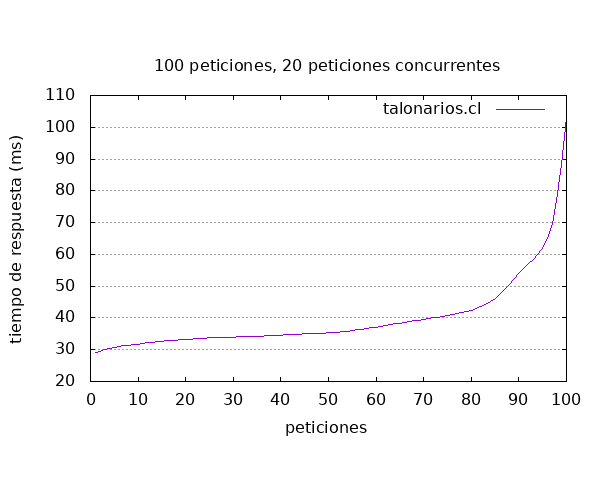

The file beside this chart, header and first rows:
starttime	seconds	ctime	dtime	ttime	wait
Wed Sep 04 14:16:08 2024	1725459368	22	7	29	7
Wed Sep 04 14:16:08 2024	1725459368	22	7	29	7
Wed Sep 04 14:16:08 2024	1725459368	23	8	30	8
Wed Sep 04 14:16:08 2024	1725459368	22	9	31	9
Wed Sep 04 14:16:08 2024	1725459368	22	9	31	9
Wed Sep 04 14:16:08 2024	1725459368	24	8	31	7
Wed Sep 04 14:16:08 2024	1725459368	23	8	31	8
Wed Sep 04 14:16:08 2024	1725459368	24	8	31	8
Wed Sep 04 14:16:08 2024	1725459368	24	8	32	8
Wed Sep 04 14:16:08 2024	1725459368	23	9	32	9
Wed Sep 04 14:16:08 2024	1725459368	22	10	32	10
Wed Sep 04 14:16:08 2024	1725459368	23	9	32	9
Wed Sep 04 14:16:08 2024	1725459368	23	9	32	9
Wed Sep 04 14:16:08 2024	1725459368	24	8	33	8
Wed Sep 04 14:16:08 2024	1725459368	23	10	33	10
Wed Sep 04 14:16:08 2024	1725459368	23	10	33	10
Wed Sep 04 14:16:08 2024	1725459368	25	8	33	8
Wed Sep 04 14:16:08 2024	1725459368	24	9	33	9
Wed Sep 04 14:16:08 2024	1725459368	25	8	33	8
Wed Sep 04 14:16:08 2024	1725459368	22	11	33	11
Wed Sep 04 14:16:08 2024	1725459368	24	9	33	9
Wed Sep 04 14:16:08 2024	1725459368	23	10	33	10
Wed Sep 04 14:16:08 2024	1725459368	25	8	34	8
Wed Sep 04 14:16:08 2024	1725459368	24	10	34	10
Wed Sep 04 14:16:08 2024	1725459368	24	10	34	10
Wed Sep 04 14:16:08 2024	1725459368	24	10	34	9
Wed Sep 04 14:16:08 2024	1725459368	24	10	34	10
Wed Sep 04 14:16:08 2024	1725459368	24	10	34	10
Wed Sep 04 14:16:08 2024	1725459368	25	8	34	8
Wed Sep 04 14:16:08 2024	1725459368	25	9	34	9
Wed Sep 04 14:16:08 2024	1725459368	26	8	34	8
Wed Sep 04 14:16:08 2024	1725459368	23	11	34	11
Wed Sep 04 14:16:08 2024	1725459368	23	12	34	11
Wed Sep 04 14:16:08 2024	1725459368	24	10	34	10
Wed Sep 04 14:16:08 2024	1725459368	24	10	34	10
Wed Sep 04 14:16:08 2024	1725459368	24	10	34	10
Wed Sep 04 14:16:08 2024	1725459368	24	10	34	10
Wed Sep 04 14:16:08 2024	1725459368	26	9	34	9
Wed Sep 04 14:16:08 2024	1725459368	23	11	35	11
Wed Sep 04 14:16:08 2024	1725459368	24	11	35	11
Wed Sep 04 14:16:08 2024	1725459368	25	10	35	10
Wed Sep 04 14:16:08 2024	1725459368	25	10	35	10
Wed Sep 04 14:16:08 2024	1725459368	24	11	35	10
Wed Sep 04 14:16:08 2024	1725459368	25	10	35	10
Wed Sep 04 14:16:08 2024	1725459368	25	10	35	10
Wed Sep 04 14:16:08 2024	1725459368	25	10	35	10
Wed Sep 04 14:16:08 2024	1725459368	25	11	35	11
Wed Sep 04 14:16:08 2024	1725459368	25	10	35	10
Wed Sep 04 14:16:08 2024	1725459368	24	11	35	11
Wed Sep 04 14:16:08 2024	1725459368	25	10	35	10
Wed Sep 04 14:16:08 2024	1725459368	24	11	35	11
Wed Sep 04 14:16:08 2024	1725459368	25	10	35	10
Wed Sep 04 14:16:08 2024	1725459368	25	10	35	10
Wed Sep 04 14:16:08 2024	1725459368	23	12	36	12
Wed Sep 04 14:16:08 2024	1725459368	24	12	36	12
Wed Sep 04 14:16:08 2024	1725459368	25	11	36	11
Wed Sep 04 14:16:08 2024	1725459368	26	10	36	10
Wed Sep 04 14:16:08 2024	1725459368	24	12	37	12
Wed Sep 04 14:16:08 2024	1725459368	26	11	37	11
Wed Sep 04 14:16:08 2024	1725459368	26	12	37	11
... 40 more rows
